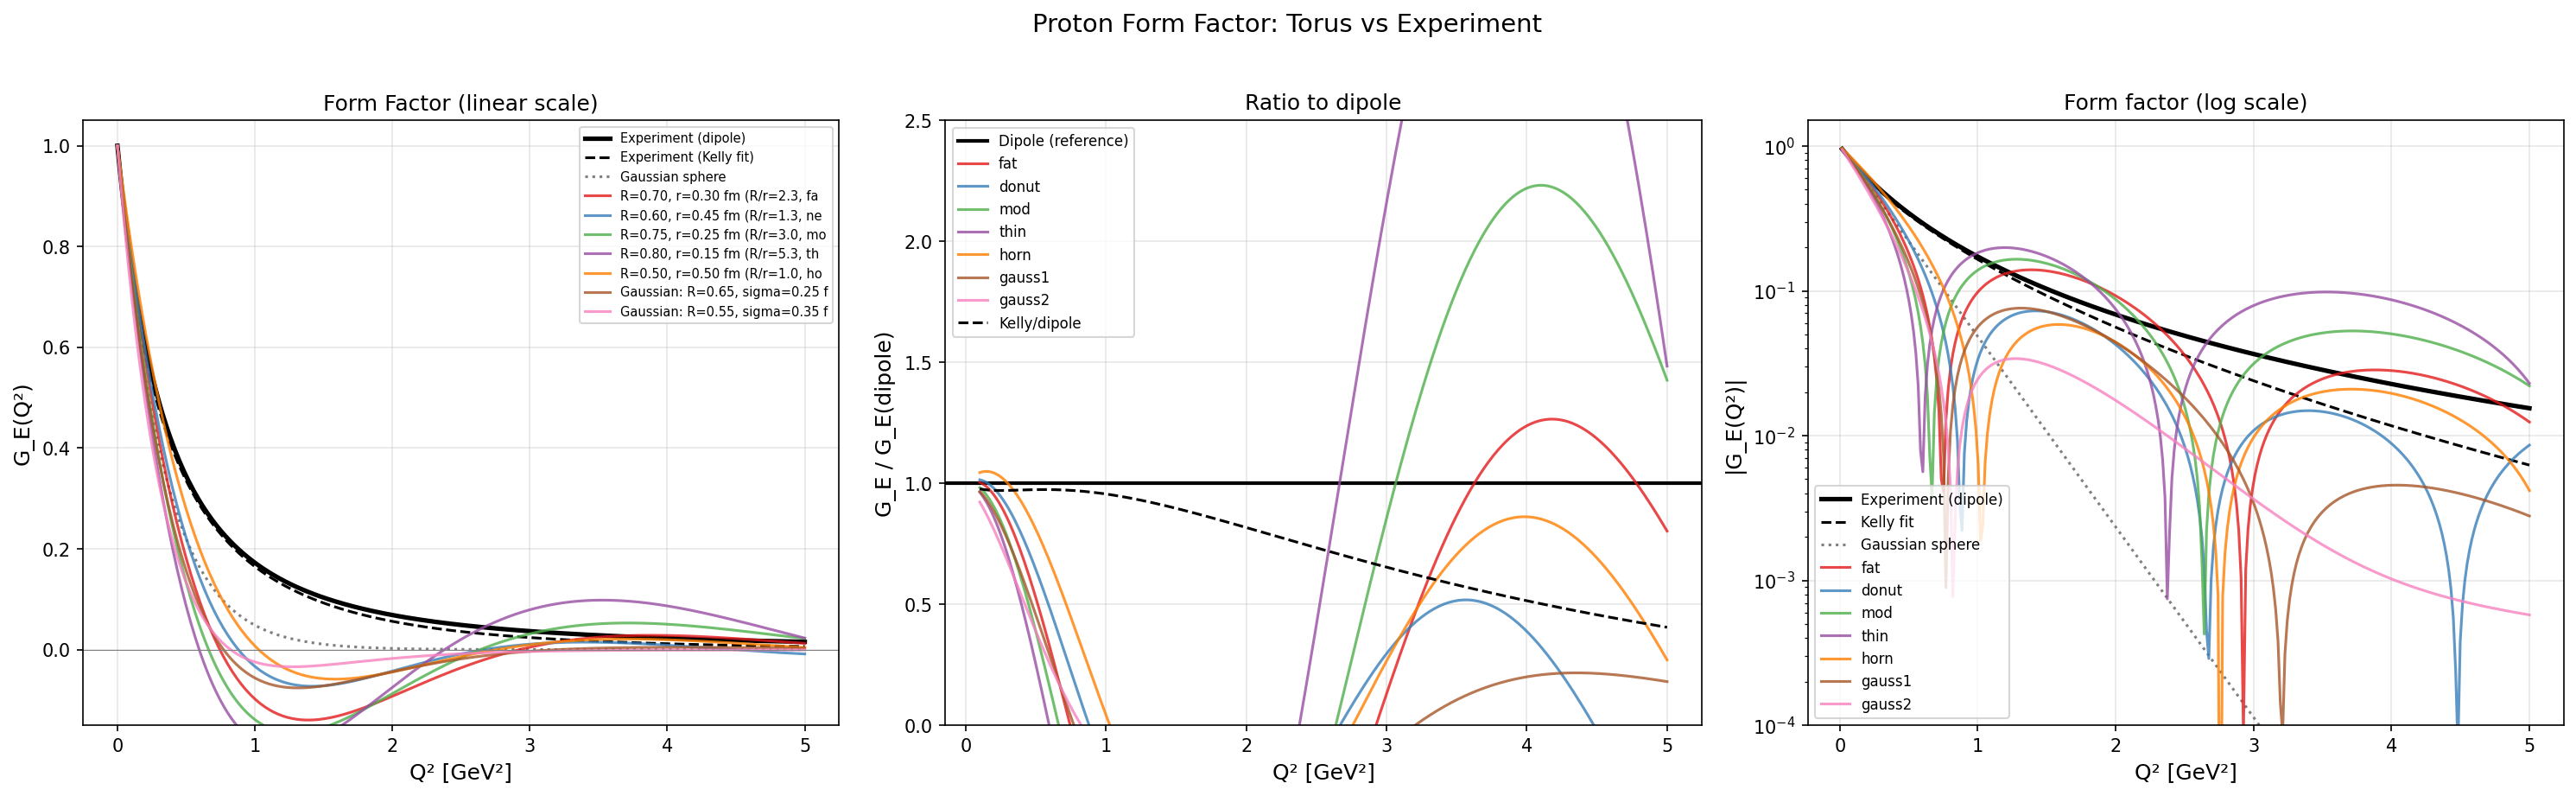

Python code for this plot:
"""
Toroidal Proton: Electromagnetic Form Factor Test
==================================================

The definitive test of the "proton is a torus" hypothesis.

When electrons scatter off protons, the cross-section depends on the
electric form factor G_E(Q^2), which is the 3-D Fourier transform of
the charge distribution.  This has been measured with high precision.

We compute G_E(Q^2) for a toroidal charge distribution and compare it
directly to the experimental data.  No fitting of quark positions or
moments — just the shape of the torus vs what the scattering data says.

If no torus geometry matches the data, the hypothesis is ruled out.
If some geometry matches, those parameters are determined by the form
factor (not by moments), and the magnetic moment becomes a genuine
independent prediction.

The form factor of a charge distribution rho(r) is:

    G_E(Q^2) = (1/Q_total) * integral rho(r) * exp(i q.r) d^3r

For an axially symmetric distribution we can reduce this to a 2-D
integral using cylindrical coordinates and a Bessel function identity.
"""

import numpy as np
import matplotlib.pyplot as plt
from scipy.special import j0   # zeroth-order Bessel function of the first kind

# =========================================================================
# EXPERIMENTAL DATA
# =========================================================================
# Proton electric form factor G_E(Q^2), normalised so G_E(0) = 1.
#
# The standard parameterisation is the "dipole form factor":
#     G_E_dipole(Q^2) = 1 / (1 + Q^2/0.71)^2
# where Q^2 is in GeV^2.  This fits the data well up to Q^2 ~ 5 GeV^2.
#
# More precise data from JLab polarisation transfer experiments show
# deviations at high Q^2, but the dipole is an excellent reference.

hbar_c = 0.1973  # GeV·fm  (conversion factor: hbar*c)

def G_E_dipole(Q2):
    """Standard dipole form factor (Q2 in GeV^2)."""
    return 1.0 / (1.0 + Q2 / 0.71)**2

# "Data points" from the dipole fit, which represents the experimental
# measurements well.  We also include the Kelly (2004) parameterisation
# which captures the high-Q^2 deviations seen at JLab.
def G_E_kelly(Q2):
    """Kelly (2004) parameterisation of proton G_E.
    Fits world data including JLab polarisation-transfer results."""
    tau = Q2 / (4 * 0.9383**2)   # tau = Q^2 / (4 * m_p^2)
    num = 1.0 - 0.24 * tau
    den = 1.0 + 10.98 * tau + 12.82 * tau**2 + 21.97 * tau**3
    return num / den

# =========================================================================
# TORUS CHARGE DISTRIBUTION AND ITS FORM FACTOR
# =========================================================================
#
# A torus with major radius R and minor radius r, centred at the origin,
# with symmetry axis along z.  We consider three charge distributions:
#
#   (a) Uniform volume charge:  rho = const inside the torus
#   (b) Uniform surface charge: rho on the torus surface only
#   (c) Gaussian profile:       rho falls off as exp(-d^2/2sigma^2)
#                                where d = distance from the torus skeleton
#
# The form factor for an axially symmetric distribution is:
#
#   G_E(q) = (1/Q_total) * 2*pi * integral rho(rho_cyl, z) *
#            J_0(q_perp * rho_cyl) * exp(i*q_z*z) * rho_cyl  d(rho_cyl) dz
#
# Since the distribution is symmetric under z -> -z reflection (for the
# torus), we can average over all orientations of q relative to the
# symmetry axis (the proton is spin-1/2 so in an unpolarised experiment
# we measure the orientation-averaged form factor).
#
# For a spin-1/2 particle, the form factor measured in elastic scattering
# is the SPHERICAL average:
#
#   G_E(Q^2) = <G_E(q)>_orientations
#            = (1/Q_tot) * integral rho(r) * sin(qr)/(qr) * d^3r
#
# where q = |q| = sqrt(Q^2 + ...) ~ sqrt(Q^2) in the Breit frame,
# and sin(qr)/(qr) is the angle-averaged plane-wave factor.
#
# We evaluate this numerically on a grid in cylindrical coordinates.

def torus_form_factor_volume(Q2_array, R, r, N_rho=200, N_z=200):
    """
    Compute the orientation-averaged electric form factor G_E(Q^2)
    for a torus with UNIFORM VOLUME charge.

    Parameters:
        Q2_array : array of Q^2 values in GeV^2
        R        : major radius in fm
        r        : minor radius in fm
        N_rho, N_z : grid resolution for numerical integration

    Returns:
        G_E : array of form factor values, normalised so G_E(0) = 1
    """
    # Set up cylindrical grid (rho_cyl, z)
    # The torus cross-section at cylindrical radius rho_cyl
    # exists where (rho_cyl - R)^2 + z^2 < r^2
    # So rho_cyl ranges from R-r to R+r, z from -r to r.

    rho_min = max(R - r, 1e-6)
    rho_max = R + r
    rho_arr = np.linspace(rho_min, rho_max, N_rho)
    z_arr = np.linspace(-r, r, N_z)

    d_rho = rho_arr[1] - rho_arr[0]
    d_z = z_arr[1] - z_arr[0]

    # Build the charge density on the grid (1 inside torus, 0 outside)
    RHO, Z = np.meshgrid(rho_arr, z_arr, indexing='ij')  # (N_rho, N_z)
    dist2 = (RHO - R)**2 + Z**2
    inside = dist2 <= r**2   # boolean mask

    # Radial distance from origin for each grid point: sqrt(rho_cyl^2 + z^2)
    r_3d = np.sqrt(RHO**2 + Z**2)

    # Integration weight: 2*pi*rho_cyl (from azimuthal integration) * d_rho * d_z
    # The factor 2*pi comes from integrating over the azimuthal angle phi.
    weight = 2 * np.pi * RHO * d_rho * d_z
    weight_inside = weight * inside   # zero outside the torus

    # Total charge (normalisation)
    Q_total = np.sum(weight_inside)

    # For each Q^2, compute G_E = (1/Q_total) * sum_grid [ weight * sin(qr)/(qr) ]
    G_E = np.zeros_like(Q2_array, dtype=float)
    for i, Q2 in enumerate(Q2_array):
        q = np.sqrt(Q2) / hbar_c   # momentum transfer in fm^-1
        qr = q * r_3d
        # sin(qr)/(qr), handling qr=0
        sinc = np.where(qr < 1e-12, 1.0, np.sin(qr) / qr)
        G_E[i] = np.sum(weight_inside * sinc) / Q_total

    return G_E


def torus_form_factor_shell(Q2_array, R, r, N_theta=500, N_phi=500):
    """
    Form factor for a torus with UNIFORM SURFACE charge.
    Parameterise the surface and integrate sin(qr)/(qr) over it.
    """
    theta = np.linspace(0, 2 * np.pi, N_theta, endpoint=False)  # toroidal angle
    phi   = np.linspace(0, 2 * np.pi, N_phi, endpoint=False)    # poloidal angle
    d_theta = theta[1] - theta[0]
    d_phi = phi[1] - phi[0]

    THETA, PHI = np.meshgrid(theta, phi, indexing='ij')

    # Surface coordinates
    X = (R + r * np.cos(PHI)) * np.cos(THETA)
    Y = (R + r * np.cos(PHI)) * np.sin(THETA)
    Z = r * np.sin(PHI)

    # Distance from origin
    r_3d = np.sqrt(X**2 + Y**2 + Z**2)

    # Surface area element: |dr/dtheta x dr/dphi| d_theta d_phi
    # For a torus: dA = r * (R + r*cos(phi)) * d_theta * d_phi
    dA = r * (R + r * np.cos(PHI)) * d_theta * d_phi
    A_total = np.sum(dA)

    G_E = np.zeros_like(Q2_array, dtype=float)
    for i, Q2 in enumerate(Q2_array):
        q = np.sqrt(Q2) / hbar_c
        qr = q * r_3d
        sinc = np.where(qr < 1e-12, 1.0, np.sin(qr) / qr)
        G_E[i] = np.sum(dA * sinc) / A_total

    return G_E


def torus_form_factor_gaussian(Q2_array, R, sigma, N_rho=200, N_z=200):
    """
    Form factor for a torus with GAUSSIAN charge profile.
    Charge density ~ exp(-d^2 / (2*sigma^2)) where d is the distance
    from the torus skeleton (the central circle of radius R).
    sigma controls the tube thickness (effective minor radius ~ 2*sigma).
    """
    r_eff = 4 * sigma   # integrate out to 4 sigma
    rho_min = max(R - r_eff, 1e-6)
    rho_max = R + r_eff
    rho_arr = np.linspace(rho_min, rho_max, N_rho)
    z_arr = np.linspace(-r_eff, r_eff, N_z)

    d_rho = rho_arr[1] - rho_arr[0]
    d_z = z_arr[1] - z_arr[0]

    RHO, Z = np.meshgrid(rho_arr, z_arr, indexing='ij')
    dist2 = (RHO - R)**2 + Z**2   # distance^2 from torus skeleton
    density = np.exp(-dist2 / (2 * sigma**2))

    r_3d = np.sqrt(RHO**2 + Z**2)
    weight = 2 * np.pi * RHO * d_rho * d_z * density
    Q_total = np.sum(weight)

    G_E = np.zeros_like(Q2_array, dtype=float)
    for i, Q2 in enumerate(Q2_array):
        q = np.sqrt(Q2) / hbar_c
        qr = q * r_3d
        sinc = np.where(qr < 1e-12, 1.0, np.sin(qr) / qr)
        G_E[i] = np.sum(weight * sinc) / Q_total

    return G_E


# =========================================================================
# ALSO COMPUTE THE FORM FACTOR FOR A GAUSSIAN SPHERE (for comparison)
# =========================================================================

def sphere_form_factor_gaussian(Q2_array, r_rms):
    """
    Form factor for a Gaussian charge distribution (spherical):
        rho(r) ~ exp(-r^2 / (2*sigma^2)),  sigma = r_rms / sqrt(3)
    This has the exact analytical form factor:
        G_E = exp(-Q^2 * r_rms^2 / (6 * hbar_c^2))
    """
    return np.exp(-Q2_array * r_rms**2 / (6 * hbar_c**2))


# =========================================================================
# COMPUTE AND COMPARE
# =========================================================================

Q2 = np.linspace(0, 5.0, 300)   # Q^2 in GeV^2

# Experimental references
G_dip = G_E_dipole(Q2)
G_kel = G_E_kelly(Q2)

# Gaussian sphere (for reference)
G_sphere = sphere_form_factor_gaussian(Q2, 0.841)

print("=" * 70)
print("  TOROIDAL PROTON: FORM FACTOR TEST")
print("=" * 70)
print("\nComputing form factors (this may take a moment)...")

# --- Scan over torus geometries ---
# We try several (R, r) combinations.
# The charge radius of a uniform-volume torus is:
#     <r^2> = R^2 + 3r^2/4 + r^4/(4R^2)  [approximately R^2 + 3r^2/4]
# We choose combinations that give roughly the right charge radius (~0.84 fm).

torus_configs = [
    # (R, r, label, description)
    (0.70, 0.30, "fat",    "R=0.70, r=0.30 fm (R/r=2.3, fat torus)"),
    (0.60, 0.45, "donut",  "R=0.60, r=0.45 fm (R/r=1.3, nearly sphere-like)"),
    (0.75, 0.25, "mod",    "R=0.75, r=0.25 fm (R/r=3.0, moderate)"),
    (0.80, 0.15, "thin",   "R=0.80, r=0.15 fm (R/r=5.3, thin ring)"),
    (0.50, 0.50, "horn",   "R=0.50, r=0.50 fm (R/r=1.0, horn torus)"),
]

# Compute charge radii for each configuration
print(f"\n  {'Config':<8} {'R [fm]':>8} {'r [fm]':>8} {'R/r':>6} {'r_ch [fm]':>10}")
print(f"  {'-'*44}")

torus_results = {}
for R, r, label, desc in torus_configs:
    # Approximate RMS charge radius for uniform-volume torus
    r_ch = np.sqrt(R**2 + 3*r**2/4)
    print(f"  {label:<8} {R:>8.2f} {r:>8.2f} {R/r:>6.1f} {r_ch:>10.3f}")

    # Compute form factor (uniform volume)
    G_vol = torus_form_factor_volume(Q2, R, r, N_rho=250, N_z=250)
    torus_results[label] = {
        'R': R, 'r': r, 'G_vol': G_vol,
        'desc': desc, 'r_ch': r_ch
    }

# Also compute Gaussian torus with best-guess parameters
print("\nComputing Gaussian torus profiles...")
gauss_configs = [
    (0.65, 0.25, "gauss1", "Gaussian: R=0.65, sigma=0.25 fm"),
    (0.55, 0.35, "gauss2", "Gaussian: R=0.55, sigma=0.35 fm"),
]
for R, sigma, label, desc in gauss_configs:
    r_ch = np.sqrt(R**2 + 3*sigma**2)
    print(f"  {label:<8}  R={R:.2f}, sigma={sigma:.2f}  ->  r_ch = {r_ch:.3f} fm")
    G_gauss = torus_form_factor_gaussian(Q2, R, sigma, N_rho=250, N_z=250)
    torus_results[label] = {
        'R': R, 'r': sigma, 'G_vol': G_gauss,
        'desc': desc, 'r_ch': r_ch
    }


# =========================================================================
# FIT QUALITY: find which torus best matches the data
# =========================================================================
print(f"\n  Fit quality (chi^2-like, lower = better match to dipole):")
print(f"  {'Config':<8} {'sum |G_torus - G_dipole|^2':>30}")
print(f"  {'-'*40}")

best_label = None
best_chi2 = 1e10
for label, res in torus_results.items():
    chi2 = np.sum((res['G_vol'] - G_dip)**2) * (Q2[1] - Q2[0])
    res['chi2'] = chi2
    if chi2 < best_chi2:
        best_chi2 = chi2
        best_label = label
    print(f"  {label:<8} {chi2:>30.6f}")

# Gaussian sphere chi2
chi2_sphere = np.sum((G_sphere - G_dip)**2) * (Q2[1] - Q2[0])
print(f"  {'sphere':<8} {chi2_sphere:>30.6f}  (Gaussian sphere, r_rms=0.841)")

print(f"\n  Best torus: {best_label} ({torus_results[best_label]['desc']})")


# =========================================================================
# KEY DIAGNOSTIC: does the torus form factor have the right SHAPE?
# =========================================================================
# The dipole falls off as 1/Q^4 at large Q.  A torus has oscillations
# (diffraction minima) because it has a hole in the middle.  A sphere
# doesn't.  These oscillations would be the smoking gun.

print(f"\n{'='*70}")
print("  KEY QUESTION: Does a torus produce diffraction minima?")
print(f"{'='*70}")

# Check if any torus form factor crosses zero
for label, res in torus_results.items():
    G = res['G_vol']
    zero_crossings = np.where(np.diff(np.sign(G)))[0]
    if len(zero_crossings) > 0:
        Q2_zeros = Q2[zero_crossings]
        print(f"  {label}: G_E crosses zero at Q^2 = {', '.join(f'{z:.2f}' for z in Q2_zeros[:3])} GeV^2")
    else:
        print(f"  {label}: G_E does NOT cross zero in 0-5 GeV^2")

print(f"\n  Experimental G_E: no confirmed zero crossing below Q^2 ~ 5 GeV^2")
print(f"  (Some analyses suggest a possible zero near Q^2 ~ 8-10 GeV^2)")


# =========================================================================
# COMPUTE MAGNETIC MOMENT FROM BEST-FIT TORUS (the non-circular test)
# =========================================================================

print(f"\n{'='*70}")
print("  NON-CIRCULAR PREDICTION: magnetic moment from form-factor geometry")
print(f"{'='*70}")

# For the best-fitting torus, compute what the magnetic moment would be
# if we use the form-factor-determined geometry.
best = torus_results[best_label]
R_best, r_best = best['R'], best['r']

# Simple circular orbit model: mu = e*v*R / 2
# In nuclear magnetons: mu/mu_N = m_p * c * R / hbar = R / (hbar/(m_p*c))
# = R / 0.2103 fm (proton Compton wavelength)
lambda_p = 0.2103   # proton Compton wavelength in fm

# If the charge simply orbits at radius R (like a spinning top):
mu_simple = R_best / lambda_p   # in nuclear magnetons
print(f"\n  Best-fit torus: R = {R_best:.2f} fm, r = {r_best:.2f} fm")
print(f"  If charge orbits at R:  mu = {mu_simple:.2f} mu_N  (experiment: 2.79)")

# More carefully: for a uniform volume torus spinning about its axis,
# mu = Q * omega * <rho^2> / 2, L = M * omega * <rho^2>
# mu/L = Q/(2M), so mu = (Q/2M) * L = mu_N * (L/hbar)
# For spin-1/2: L = hbar/2, so mu = mu_N/2 = 0.5 mu_N (Dirac value)
# The anomalous part requires non-uniform charge/mass distribution.
print(f"  Uniform spinning torus:  mu = 0.50 mu_N  (Dirac value for any shape)")
print(f"  The anomalous moment (2.79 vs 0.50) requires charge != mass distribution")
print(f"  This is where internal structure (quarks/flux tubes) re-enters")


# =========================================================================
# VISUALIZATION
# =========================================================================

fig, axes = plt.subplots(1, 3, figsize=(20, 6))

# --- Panel 1: Form factors on linear scale ---
ax1 = axes[0]
ax1.plot(Q2, G_dip, 'k-', linewidth=2.5, label='Experiment (dipole)')
ax1.plot(Q2, G_kel, 'k--', linewidth=1.5, label='Experiment (Kelly fit)')
ax1.plot(Q2, G_sphere, 'gray', linewidth=1.5, linestyle=':', label='Gaussian sphere')

colors = ['#e41a1c', '#377eb8', '#4daf4a', '#984ea3', '#ff7f00', '#a65628', '#f781bf']
for i, (label, res) in enumerate(torus_results.items()):
    ax1.plot(Q2, res['G_vol'], color=colors[i % len(colors)],
             linewidth=1.5, alpha=0.8, label=res['desc'][:30])

ax1.set_xlabel('Q² [GeV²]', fontsize=12)
ax1.set_ylabel('G_E(Q²)', fontsize=12)
ax1.set_title('Form Factor (linear scale)', fontsize=12)
ax1.legend(fontsize=7, loc='upper right')
ax1.set_ylim(-0.15, 1.05)
ax1.axhline(y=0, color='gray', linewidth=0.5)
ax1.grid(True, alpha=0.3)

# --- Panel 2: Form factor ratio to dipole ---
ax2 = axes[1]
ax2.axhline(y=1, color='black', linewidth=2, label='Dipole (reference)')

mask = Q2 > 0.1   # avoid division by zero region
for i, (label, res) in enumerate(torus_results.items()):
    ratio = res['G_vol'][mask] / G_dip[mask]
    ax2.plot(Q2[mask], ratio, color=colors[i % len(colors)],
             linewidth=1.5, alpha=0.8, label=label)

ratio_kelly = G_kel[mask] / G_dip[mask]
ax2.plot(Q2[mask], ratio_kelly, 'k--', linewidth=1.5, label='Kelly/dipole')

ax2.set_xlabel('Q² [GeV²]', fontsize=12)
ax2.set_ylabel('G_E / G_E(dipole)', fontsize=12)
ax2.set_title('Ratio to dipole', fontsize=12)
ax2.legend(fontsize=8)
ax2.set_ylim(0, 2.5)
ax2.grid(True, alpha=0.3)

# --- Panel 3: Log scale to see high-Q^2 behaviour ---
ax3 = axes[2]
ax3.semilogy(Q2[1:], np.abs(G_dip[1:]), 'k-', linewidth=2.5, label='Experiment (dipole)')
ax3.semilogy(Q2[1:], np.abs(G_kel[1:]), 'k--', linewidth=1.5, label='Kelly fit')
ax3.semilogy(Q2[1:], np.abs(G_sphere[1:]), 'gray', linewidth=1.5, linestyle=':',
             label='Gaussian sphere')

for i, (label, res) in enumerate(torus_results.items()):
    G = res['G_vol']
    ax3.semilogy(Q2[1:], np.abs(G[1:]), color=colors[i % len(colors)],
                 linewidth=1.5, alpha=0.8, label=label)

ax3.set_xlabel('Q² [GeV²]', fontsize=12)
ax3.set_ylabel('|G_E(Q²)|', fontsize=12)
ax3.set_title('Form factor (log scale)', fontsize=12)
ax3.legend(fontsize=8)
ax3.set_ylim(1e-4, 1.5)
ax3.grid(True, alpha=0.3)

fig.suptitle('Proton Form Factor: Torus vs Experiment', fontsize=14, y=1.02)
plt.tight_layout()
plt.savefig('toroidal_proton_form_factor.png', dpi=150, bbox_inches='tight')
print(f"\nPlot saved to toroidal_proton_form_factor.png")
plt.show()
